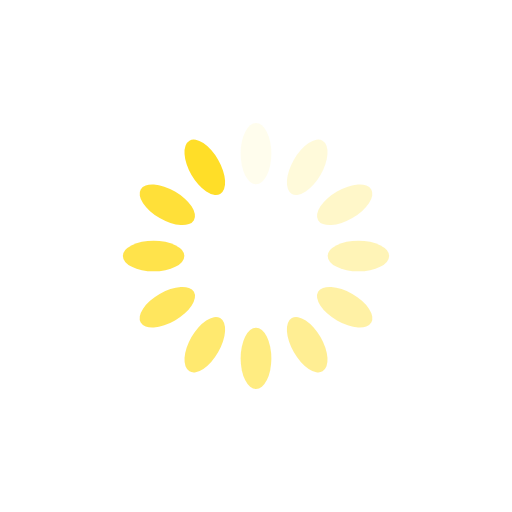
t = 0.00 s
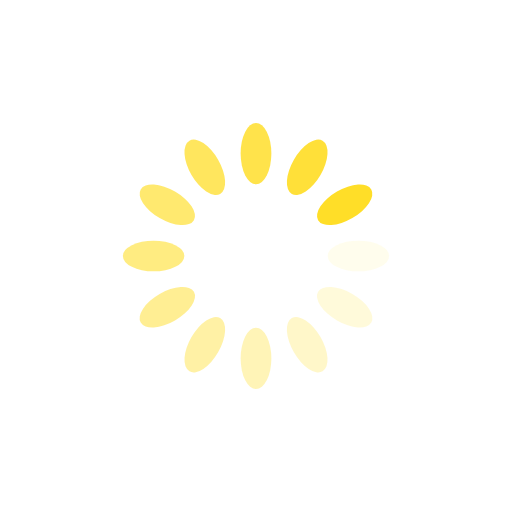
t = 0.25 s
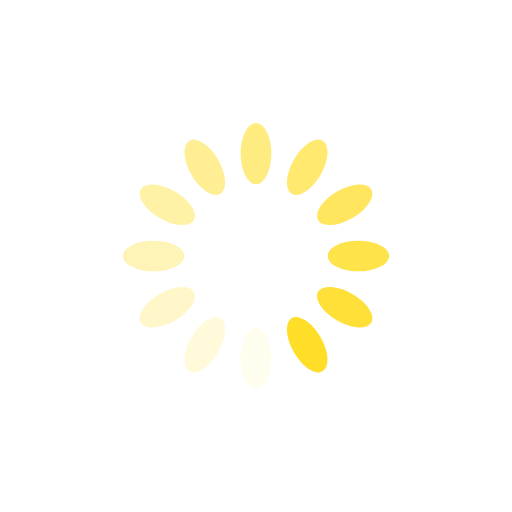
t = 0.50 s
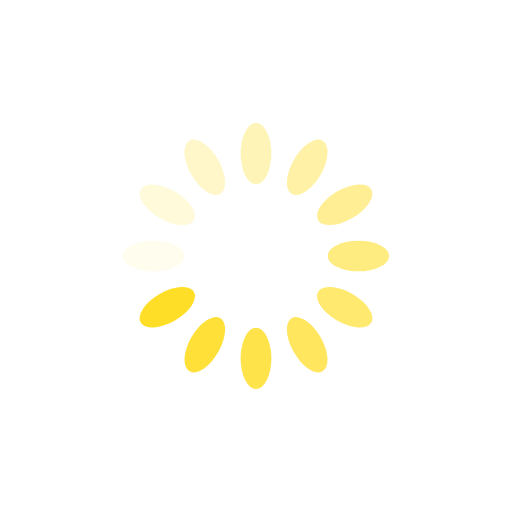
t = 0.75 s

The animated SVG that drew these frames (rendered in a browser with its animation timeline set to each time). Animation: 12 SMIL elements (animate=12); one cycle of 1.00 s, repeats indefinitely.

<?xml version="1.0" encoding="utf-8"?>
<svg xmlns="http://www.w3.org/2000/svg" xmlns:xlink="http://www.w3.org/1999/xlink" style="margin: auto; background: none; display: block; shape-rendering: auto;" width="200px" height="200px" viewBox="0 0 100 100" preserveAspectRatio="xMidYMid">
<g transform="rotate(0 50 50)">
  <rect x="47" y="24" rx="3" ry="6" width="6" height="12" fill="#ffde28">
    <animate attributeName="opacity" values="1;0" keyTimes="0;1" dur="1s" begin="-0.9166666666666666s" repeatCount="indefinite"></animate>
  </rect>
</g><g transform="rotate(30 50 50)">
  <rect x="47" y="24" rx="3" ry="6" width="6" height="12" fill="#ffde28">
    <animate attributeName="opacity" values="1;0" keyTimes="0;1" dur="1s" begin="-0.8333333333333334s" repeatCount="indefinite"></animate>
  </rect>
</g><g transform="rotate(60 50 50)">
  <rect x="47" y="24" rx="3" ry="6" width="6" height="12" fill="#ffde28">
    <animate attributeName="opacity" values="1;0" keyTimes="0;1" dur="1s" begin="-0.75s" repeatCount="indefinite"></animate>
  </rect>
</g><g transform="rotate(90 50 50)">
  <rect x="47" y="24" rx="3" ry="6" width="6" height="12" fill="#ffde28">
    <animate attributeName="opacity" values="1;0" keyTimes="0;1" dur="1s" begin="-0.6666666666666666s" repeatCount="indefinite"></animate>
  </rect>
</g><g transform="rotate(120 50 50)">
  <rect x="47" y="24" rx="3" ry="6" width="6" height="12" fill="#ffde28">
    <animate attributeName="opacity" values="1;0" keyTimes="0;1" dur="1s" begin="-0.5833333333333334s" repeatCount="indefinite"></animate>
  </rect>
</g><g transform="rotate(150 50 50)">
  <rect x="47" y="24" rx="3" ry="6" width="6" height="12" fill="#ffde28">
    <animate attributeName="opacity" values="1;0" keyTimes="0;1" dur="1s" begin="-0.5s" repeatCount="indefinite"></animate>
  </rect>
</g><g transform="rotate(180 50 50)">
  <rect x="47" y="24" rx="3" ry="6" width="6" height="12" fill="#ffde28">
    <animate attributeName="opacity" values="1;0" keyTimes="0;1" dur="1s" begin="-0.4166666666666667s" repeatCount="indefinite"></animate>
  </rect>
</g><g transform="rotate(210 50 50)">
  <rect x="47" y="24" rx="3" ry="6" width="6" height="12" fill="#ffde28">
    <animate attributeName="opacity" values="1;0" keyTimes="0;1" dur="1s" begin="-0.3333333333333333s" repeatCount="indefinite"></animate>
  </rect>
</g><g transform="rotate(240 50 50)">
  <rect x="47" y="24" rx="3" ry="6" width="6" height="12" fill="#ffde28">
    <animate attributeName="opacity" values="1;0" keyTimes="0;1" dur="1s" begin="-0.25s" repeatCount="indefinite"></animate>
  </rect>
</g><g transform="rotate(270 50 50)">
  <rect x="47" y="24" rx="3" ry="6" width="6" height="12" fill="#ffde28">
    <animate attributeName="opacity" values="1;0" keyTimes="0;1" dur="1s" begin="-0.16666666666666666s" repeatCount="indefinite"></animate>
  </rect>
</g><g transform="rotate(300 50 50)">
  <rect x="47" y="24" rx="3" ry="6" width="6" height="12" fill="#ffde28">
    <animate attributeName="opacity" values="1;0" keyTimes="0;1" dur="1s" begin="-0.08333333333333333s" repeatCount="indefinite"></animate>
  </rect>
</g><g transform="rotate(330 50 50)">
  <rect x="47" y="24" rx="3" ry="6" width="6" height="12" fill="#ffde28">
    <animate attributeName="opacity" values="1;0" keyTimes="0;1" dur="1s" begin="0s" repeatCount="indefinite"></animate>
  </rect>
</g>
<!-- [ldio] generated by https://loading.io/ --></svg>
